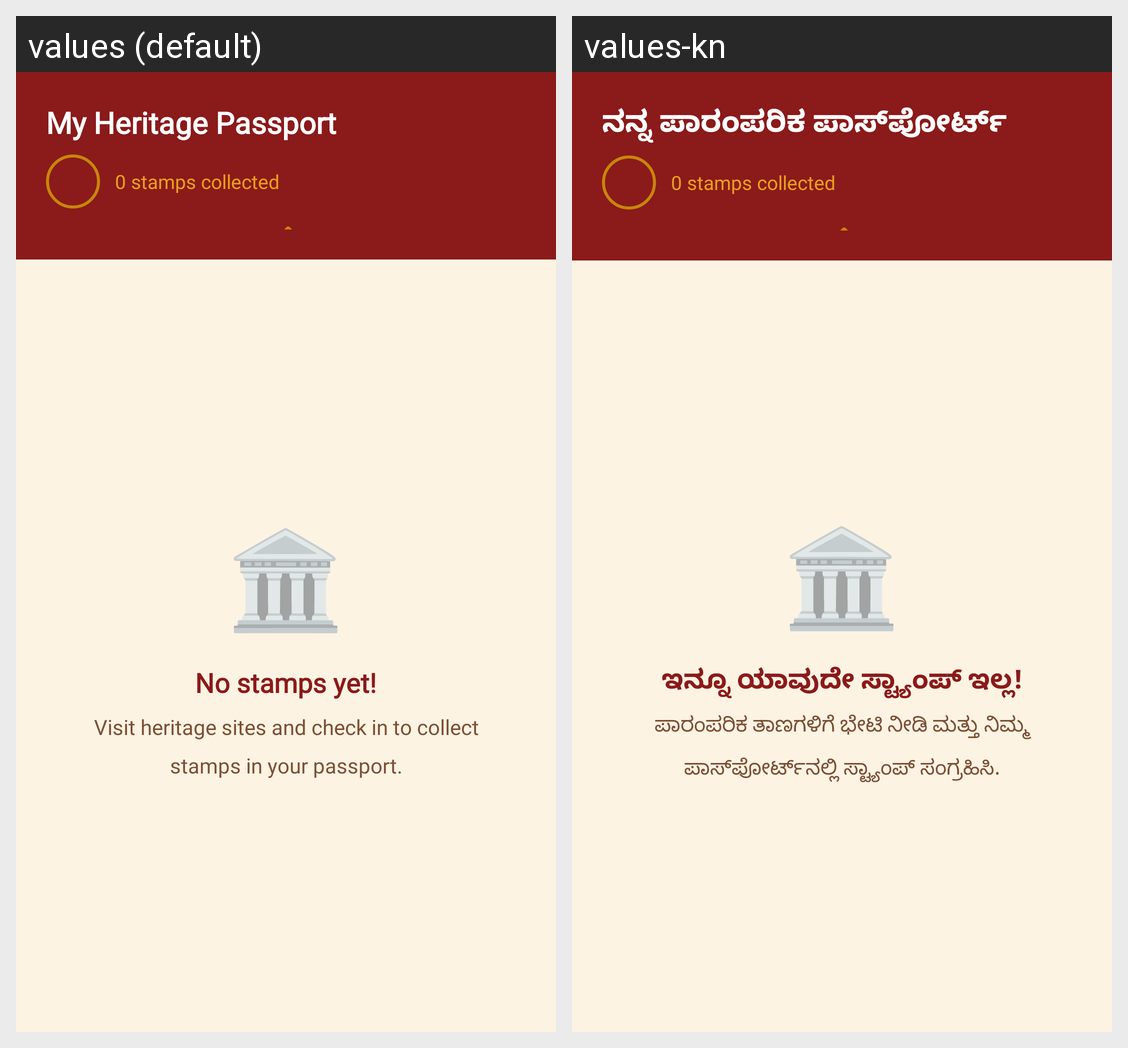

Translations of the strings shown on this Android screen, per locale in the grid:
Android screen res/layout/fragment_passport.xml rendered under 2 locales, left to right: values (default), values-kn. Device: Nexus 5 (rendered at 1080×1920; each locale shown at half size, 540×960, under a caption strip naming it); theme Theme.VirasatNammaGuide.
Strings drawn on this screen, with the default value and each locale's value (text and hints the layout hard-codes, and strings that could not be matched under every locale, appear in the picture but are not listed):

label_passport_title
  values: My Heritage Passport
  values-kn: ನನ್ನ ಪಾರಂಪರಿಕ ಪಾಸ್‌ಪೋರ್ಟ್

label_passport_empty_title
  values: No stamps yet!
  values-kn: ಇನ್ನೂ ಯಾವುದೇ ಸ್ಟ್ಯಾಂಪ್ ಇಲ್ಲ!

label_passport_empty_subtitle
  values: Visit heritage sites and check in to collect stamps in your passport.
  values-kn: ಪಾರಂಪರಿಕ ತಾಣಗಳಿಗೆ ಭೇಟಿ ನೀಡಿ ಮತ್ತು ನಿಮ್ಮ ಪಾಸ್‌ಪೋರ್ಟ್‌ನಲ್ಲಿ ಸ್ಟ್ಯಾಂಪ್ ಸಂಗ್ರಹಿಸಿ.
